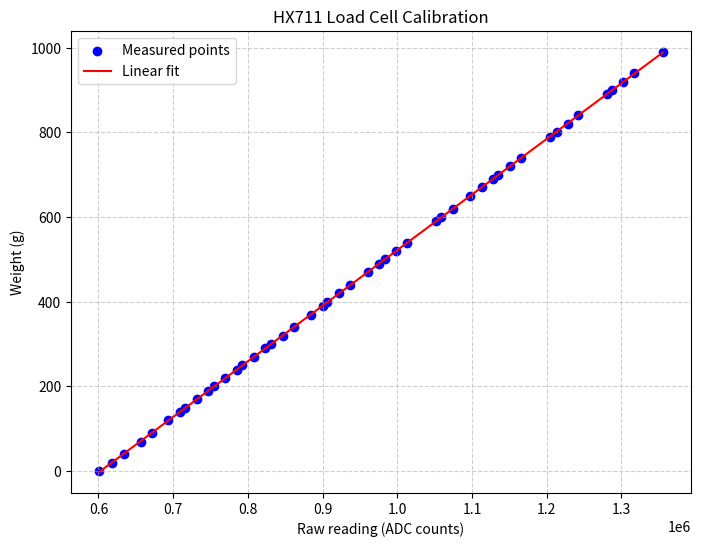
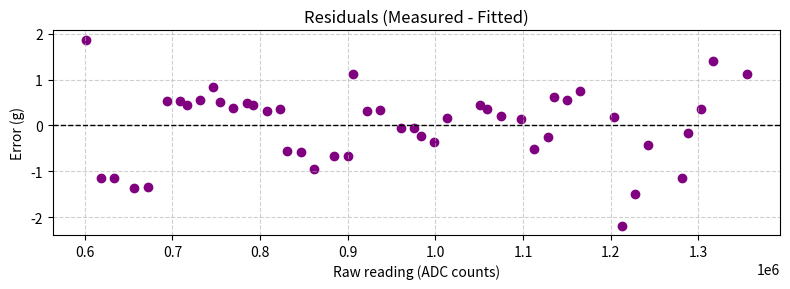

Write the Python code that produced these figures, in order.
import numpy as np
import matplotlib.pyplot as plt

# === Your calibration data ===
raws = np.array([
    600974, 618508, 633737, 656763, 671978, 693392, 708632, 716307, 731464, 746480,
    754343, 769677, 784819, 792470, 807809, 823013, 831331, 846575, 862080, 884730,
    899958, 906214, 922063, 937275, 960418, 975661, 983407, 998743, 1013568, 1051442,
    1059128, 1074471, 1097371, 1113103, 1128133, 1135081, 1150370, 1165450, 1203965,
    1213392, 1228098, 1242513, 1281140, 1288015, 1302843, 1317281, 1355577
], dtype=float)

weights = np.array([
    0, 20, 40, 70, 90, 120, 140, 150, 170, 190,
    200, 220, 240, 250, 270, 290, 300, 320, 340, 370,
    390, 400, 420, 440, 470, 490, 500, 520, 540, 590,
    600, 620, 650, 670, 690, 700, 720, 740, 790,
    800, 820, 840, 890, 900, 920, 940, 990
], dtype=float)

# === Fitted model from your calibration result ===
a = 0.0013129310  # grams per count
b = -790.910827

# Predicted weights using the fit
fit_weights = a * raws + b

# Compute residuals
residuals = weights - fit_weights

# === Plot 1: Calibration fit ===
plt.figure(figsize=(8, 6))
plt.scatter(raws, weights, color='blue', label='Measured points')
plt.plot(raws, fit_weights, 'r-', label='Linear fit')
plt.title('HX711 Load Cell Calibration')
plt.xlabel('Raw reading (ADC counts)')
plt.ylabel('Weight (g)')
plt.legend()
plt.grid(True, linestyle='--', alpha=0.6)

# === Plot 2: Residuals ===
plt.figure(figsize=(8, 3))
plt.scatter(raws, residuals, color='purple')
plt.axhline(0, color='black', linestyle='--', linewidth=1)
plt.title('Residuals (Measured - Fitted)')
plt.xlabel('Raw reading (ADC counts)')
plt.ylabel('Error (g)')
plt.grid(True, linestyle='--', alpha=0.6)

plt.tight_layout()
plt.show()


# ===== Calibration Result =====
# Linear model:  weight[g] = a*raw + b   a=0.0013129310   b=-790.910827
# scale (counts per gram): 761.654602
# offset (ADC counts):     602400.9

# Paste these into your project (e.g., in setup()):
#   scale.set_scale(761.654602);
#   scale.set_offset(602400.9);

# Fit quality:
#   RMSE (grams): 0.809
#   R^2: 0.99999

# Tip: Alternatively, you can only set_scale(...) and then call tare() at 0 g.
# Done. You can keep adding points and type 'done' again to refine.
